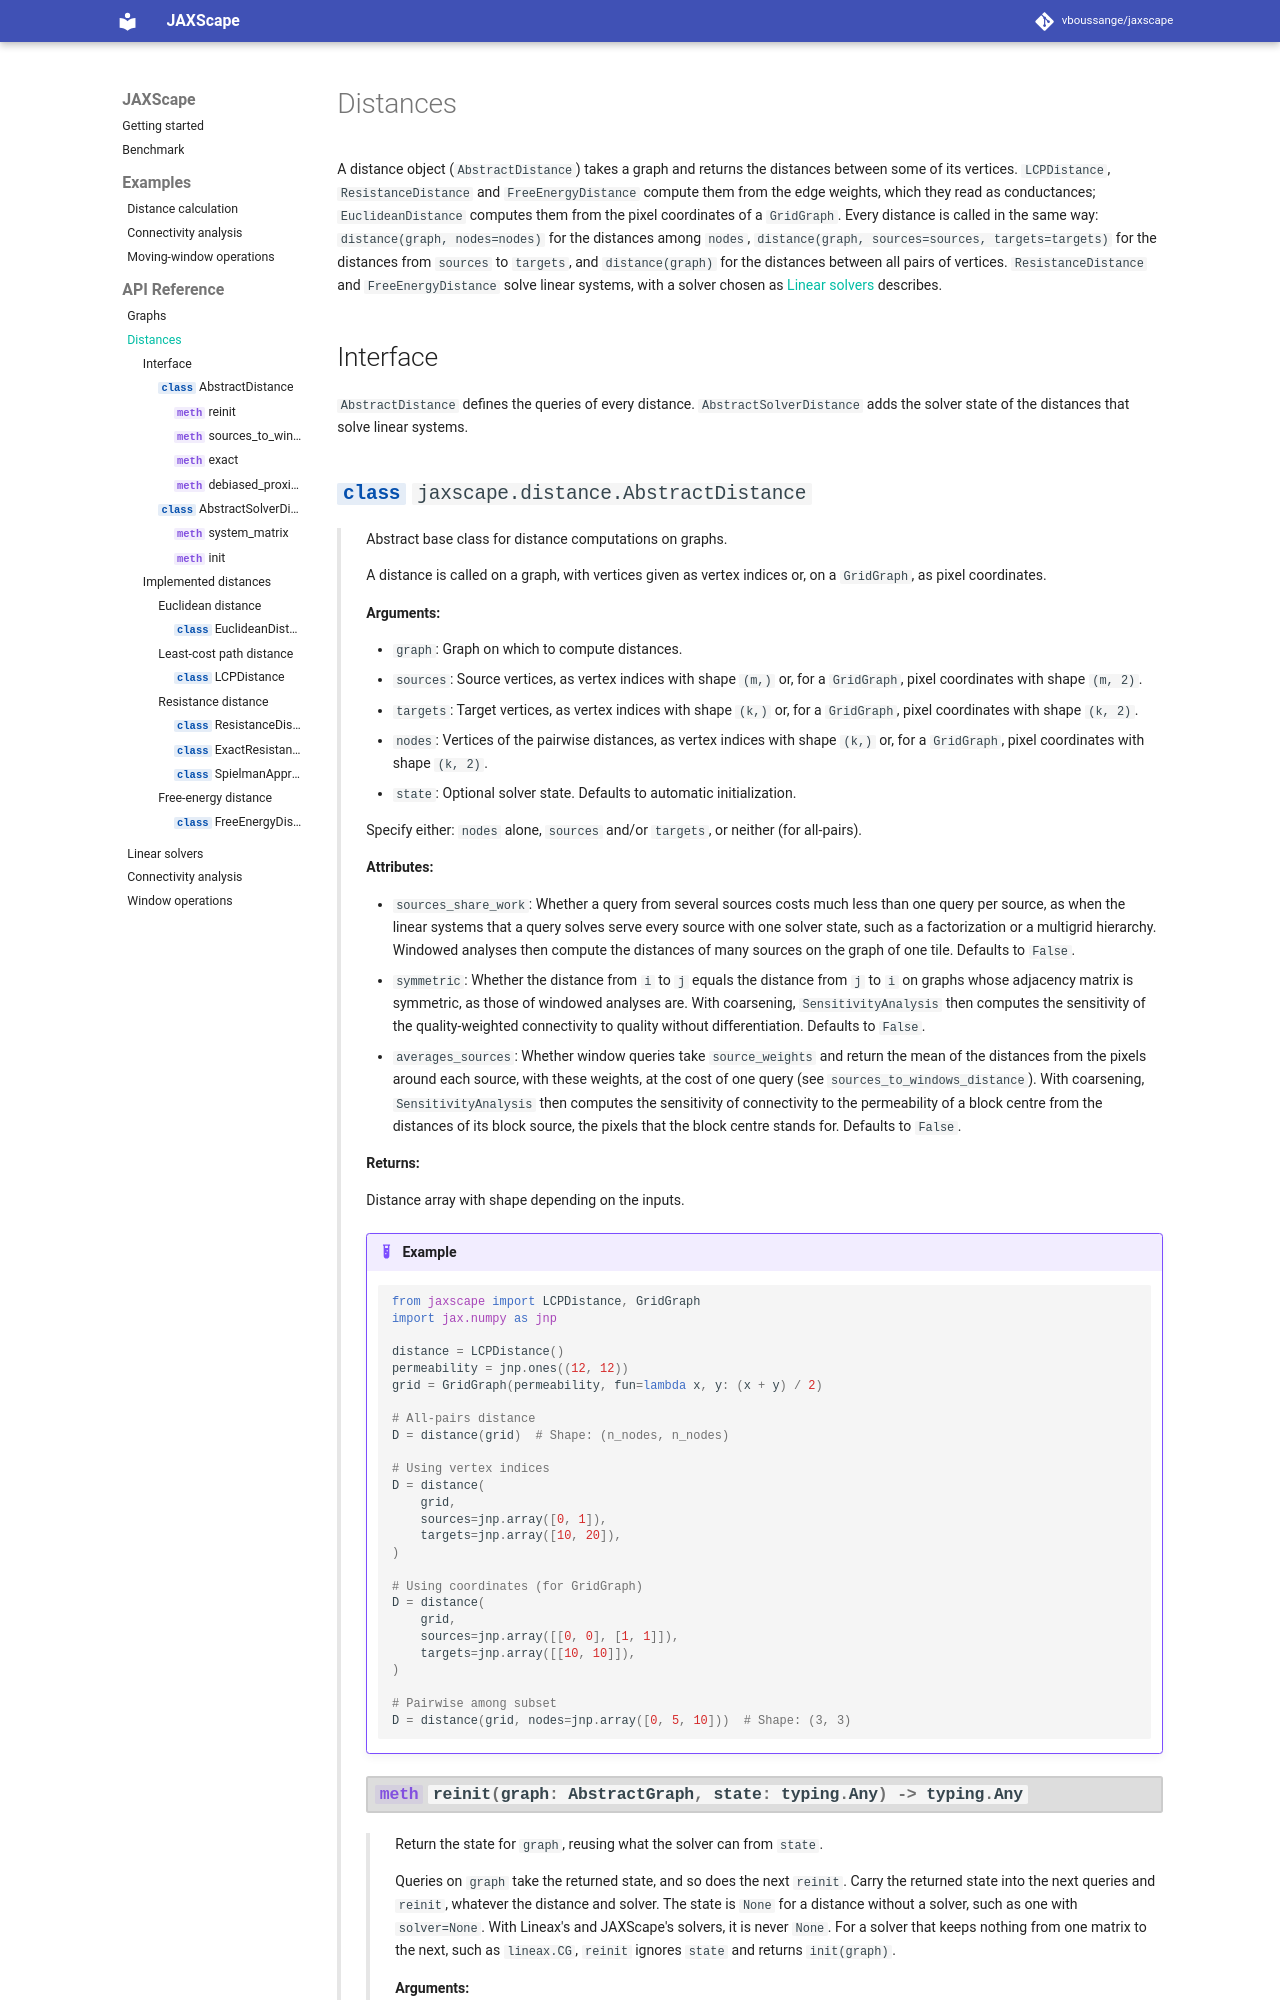

repository: vboussange/jaxscape · page: api/distances/index.html · generator: mkdocs

# Distances

A distance object (`AbstractDistance`) takes a graph and returns the distances between some of its
vertices. `LCPDistance`, `ResistanceDistance` and `FreeEnergyDistance` compute
them from the edge weights, which they read as conductances;
`EuclideanDistance` computes them from the pixel coordinates of a `GridGraph`.
Every distance is called in the same way: `distance(graph, nodes=nodes)` for
the distances among `nodes`, `distance(graph, sources=sources,
targets=targets)` fo
